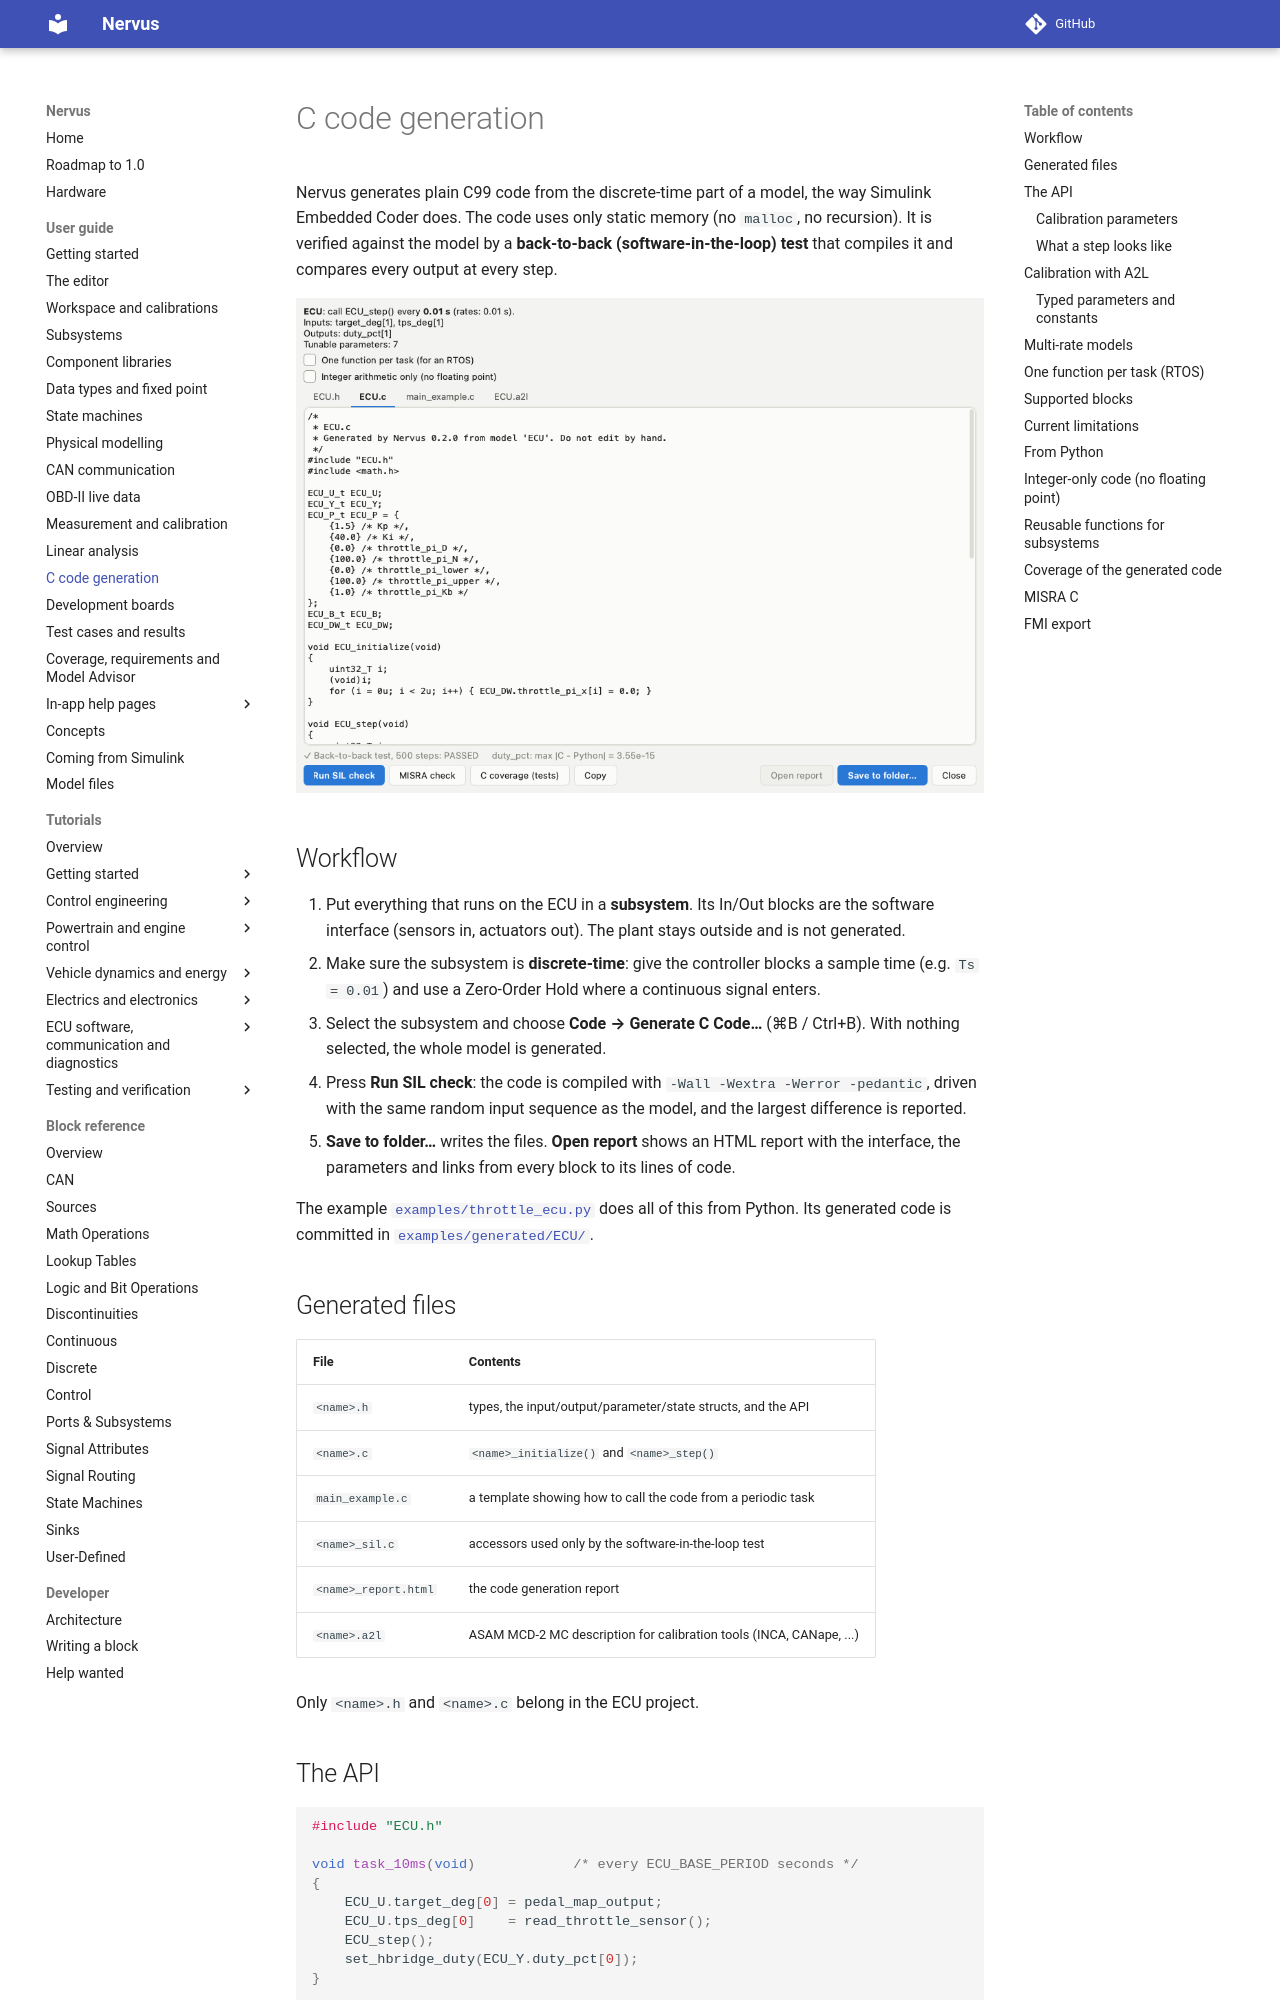

repository: niklasnordin/nervus · page: dev/codegen/index.html · generator: mkdocs

# C code generation

Nervus generates plain C99 code from the discrete-time part of a model, the way Simulink Embedded Coder
does. The code uses only static memory (no `malloc`, no recursion). It is verified against the model by a
**back-to-back (software-in-the-loop) test** that compiles it and compares every output at every step.

![The code generation dialog with a passed SIL check](images/codegen.png)

## Workflow

1. Put everything that runs on the ECU in a **subsystem**. Its In/Out blocks are the software interface
   (sensors in, actuators out). The plant stays outside and is not generated.
2. Make sure the subsystem is **discrete-time**: give the controller blocks a sample time (e.g. `Ts = 0.01`)
   and use a Zero-Order Hold where a continuous signal enters.
3. Select the subsystem and choose **Code → Generate C Code…** (⌘B / Ctrl+B). With nothing selected, the
   whole model is generated.
4. Press **Run SIL check**: the code is compiled with `-Wall -Wextra -Werror -pedantic`, driven with the same
   random input sequence as the model, and the largest difference is reported.
5. **Save to folder…** writes the files. **Open report** shows an HTML report with the interface, the
   parameters and links from every block to its lines of code.

The example [`examples/throttle_ecu.py`](https://github.com/ikjbi/nervus/blob/main/examples/throttle_ecu.py)
does all of this from Python. Its generated code is committed in
[`examples/generated/ECU/`](https://github.com/ikjbi/nervus/tree/main/examples/generated/ECU).

## Generated files

| File | Contents |
|---|---|
| `<name>.h` | types, the input/output/parameter/state structs, and the API |
| `<name>.c` | `<name>_initialize()` and `<name>_step()` |
| `main_example.c` | a template showing how to call the code from a periodic task |
| `<name>_sil.c` | accessors used only by the software-in-the-loop test |
| `<name>_report.html` | the code generation report |
| `<name>.a2l` | ASAM MCD-2 MC description for calibration tools (INCA, CANape, ...) |

Only `<name>.h` and `<name>.c` belong in the ECU project.

## The API

```c
#include "ECU.h"

void task_10ms(void)            /* every ECU_BASE_PERIOD seconds */
{
    ECU_U.target_deg[0] = pedal_map_output;
    ECU_U.tps_deg[0]    = read_throttle_sensor();
    ECU_step();
    set_hbridge_duty(ECU_Y.duty_pct[0]);
}

int main(void)
{
    ECU_initialize();
    start_timer(task_10ms, ECU_BASE_PERIOD);
    for (;;) { }
}
```

| Symbol | Meaning |
|---|---|
| `<name>_U` | inputs, one array per In block (write before each step) |
| `<name>_Y` | outputs, one array per Out block (read after each step) |
| `<name>_P` | **tunable parameters** (calibration data) |
| `<name>_B` | block signals (useful for measurement) |
| `<name>_DW` | states (delays, integrators, filters, ...) |
| `<NAME>_BASE_PERIOD` | how often to call `<name>_step()`, in seconds |

### Calibration parameters

A block parameter written as a **bare workspace variable** (`Kp`) becomes one shared field
`<name>_P.Kp`, so every block that uses `Kp` reads the same value and a calibration tool can change it at run
time. Other parameters get a field per block (`<name>_P.throttle_pi_N`). See
[Workspace and calibrations](workspace.md).
